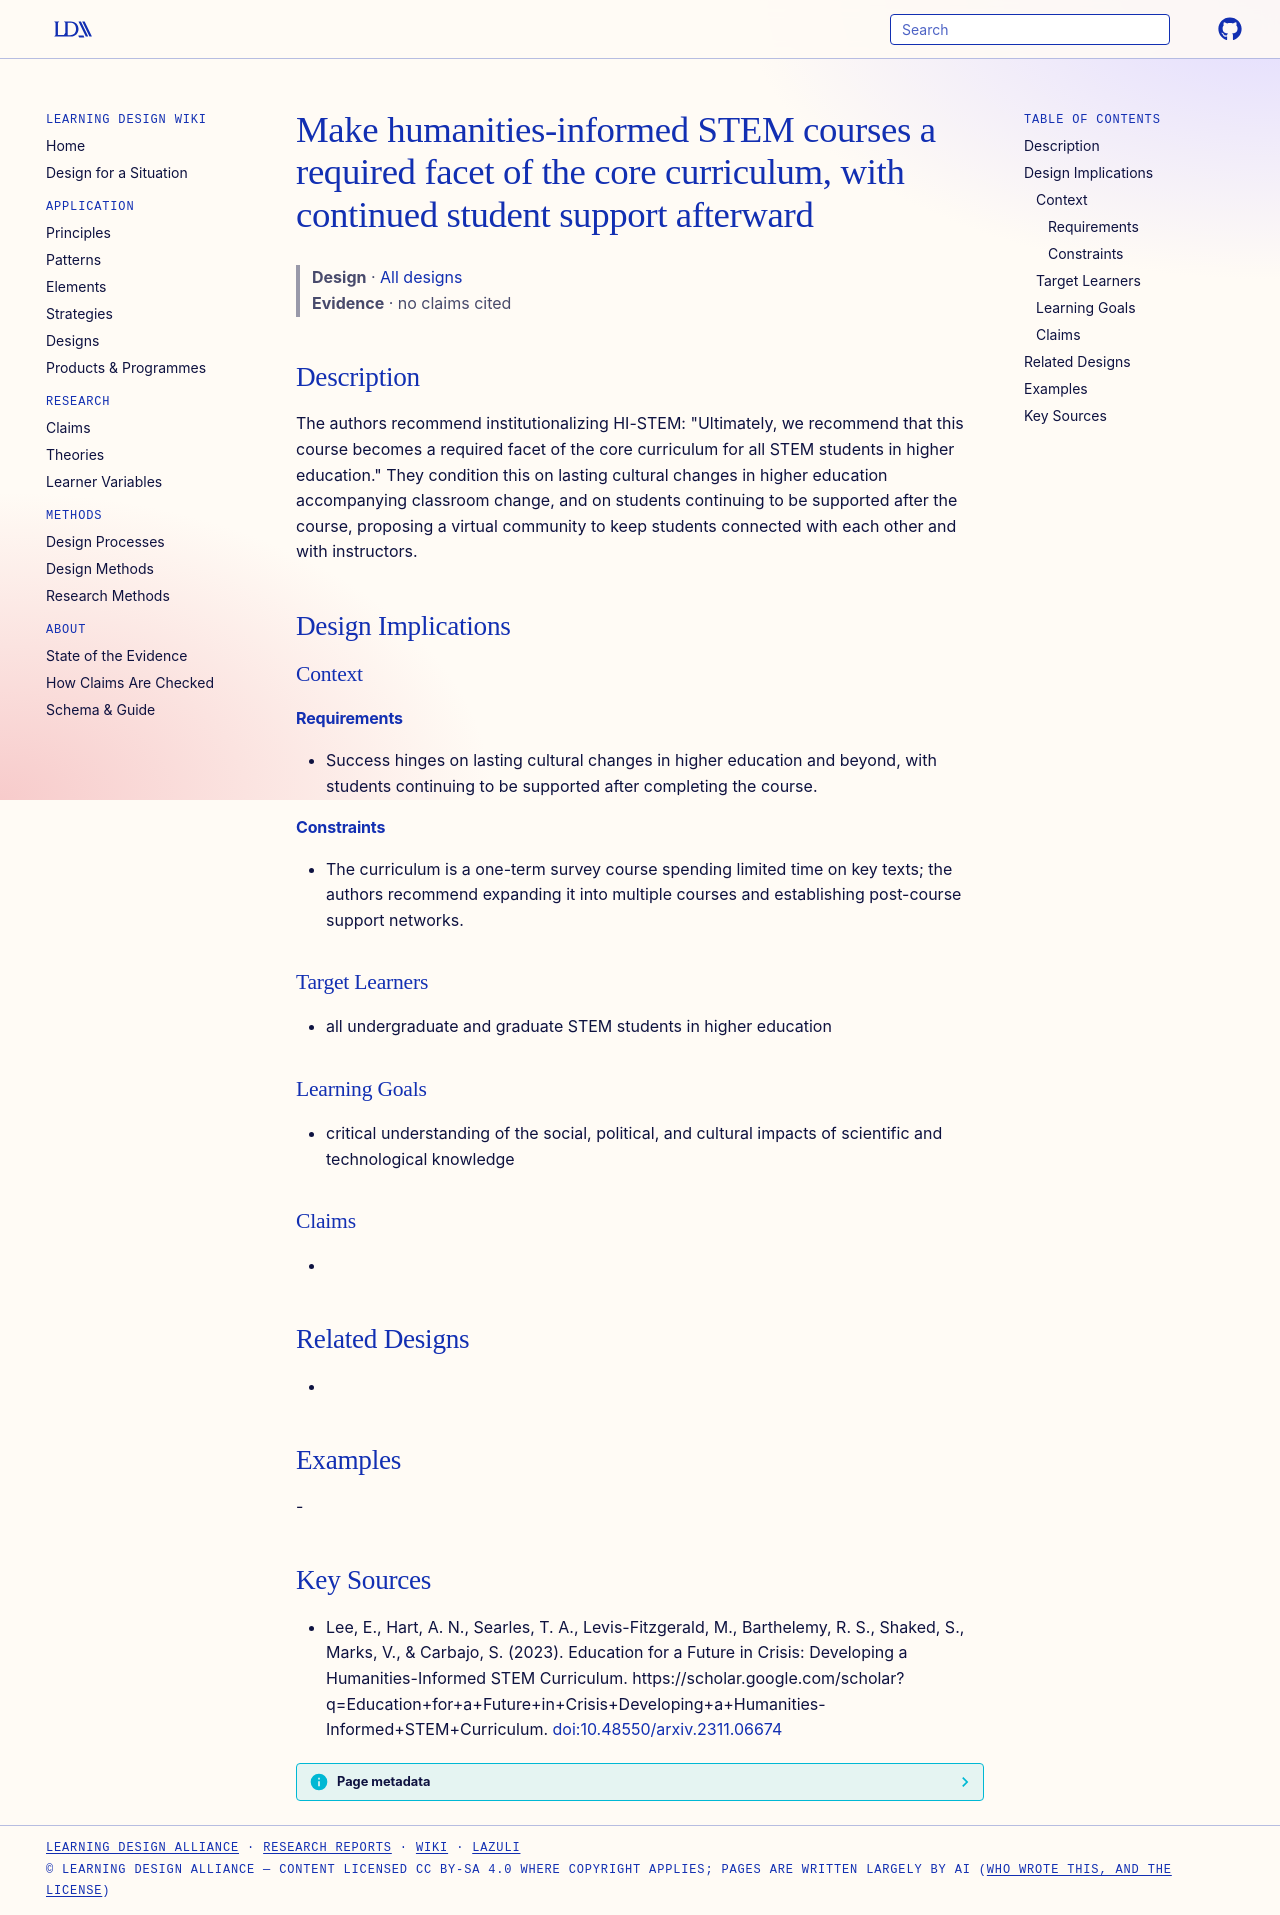

repository: Learning-Design-Alliance/learning-wiki · page: designs/hi-stem-required-core-curriculum-recommendation/index.html · generator: mkdocs

---
type: design
id: hi-stem-required-core-curriculum-recommendation
title: Make humanities-informed STEM courses a required facet of the core curriculum, with continued student support afterward
description: "The authors recommend institutionalizing HI-STEM: \"Ultimately, we recommend that this course becomes a required facet of the core curriculum for all STEM students in higher education.\" They condition this on lasting c..."
status: review
generated:
  by: "process:settle-candidates"
  at: 2026-11-20
sources:
  - id: lee-2023
    resource: "https://scholar.google.com/scholar?q=Education+for+a+Future+in+Crisis+Developing+a+Humanities-Informed+STEM+Curriculum"
    title: "Lee, E., Hart, A. N., Searles, T. A., Levis-Fitzgerald, M., Barthelemy, R. S., Shaked, S., Marks, V., & Carbajo, S. (2023). Education for a Future in Crisis: Developing a Humanities-Informed STEM Curriculum. https://scholar.google.com/scholar?q=Education+for+a+Future+in+Crisis+Developing+a+Humanities-Informed+STEM+Curriculum"
    author: "Lee, E., Hart, A. N., Searles, T. A., Levis-Fitzgerald, M., Barthelemy, R. S., Shaked, S., Marks, V., & Carbajo, S"
---

# Make humanities-informed STEM courses a required facet of the core curriculum, with continued student support afterward

> **Design** · [All designs](index.md)
> **Evidence** · no claims cited

## Description
The authors recommend institutionalizing HI-STEM: "Ultimately, we recommend that this course becomes a required facet of the core curriculum for all STEM students in higher education." They condition this on lasting cultural changes in higher education accompanying classroom change, and on students continuing to be supported after the course, proposing a virtual community to keep students connected with each other and with instructors.

## Design Implications

### Context
#### Requirements
- Success hinges on lasting cultural changes in higher education and beyond, with students continuing to be supported after completing the course.
#### Constraints
- The curriculum is a one-term survey course spending limited time on key texts; the authors recommend expanding it into multiple courses and establishing post-course support networks.

### Target Learners
- all undergraduate and graduate STEM students in higher education

### Learning Goals
- critical understanding of the social, political, and cultural impacts of scientific and technological knowledge

### Claims
- 

## Related Designs
- 

## Examples
-

## Key Sources
- Lee, E., Hart, A. N., Searles, T. A., Levis-Fitzgerald, M., Barthelemy, R. S., Shaked, S., Marks, V., & Carbajo, S. (2023). Education for a Future in Crisis: Developing a Humanities-Informed STEM Curriculum. https://scholar.google.com/scholar?q=Education+for+a+Future+in+Crisis+Developing+a+Humanities-Informed+STEM+Curriculum. [doi:10.48550/arxiv.2311.06674](https://doi.org/10.48550/arxiv.2311.06674)
